2-way image classification set "WheatLeafRust" from GitHub (mikias-MY/MY_PLANT); label vocabulary: control, diseased.

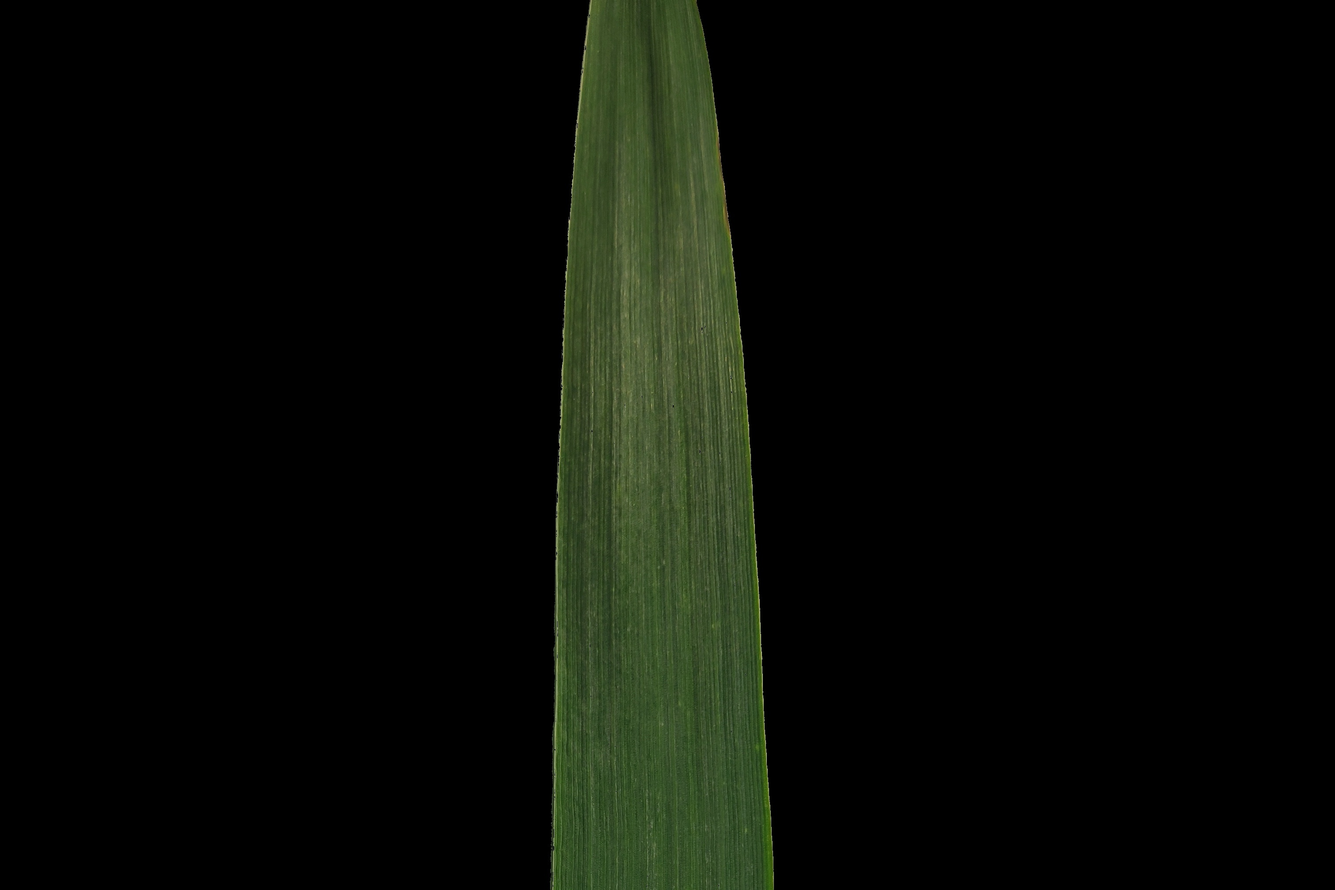
Label: control

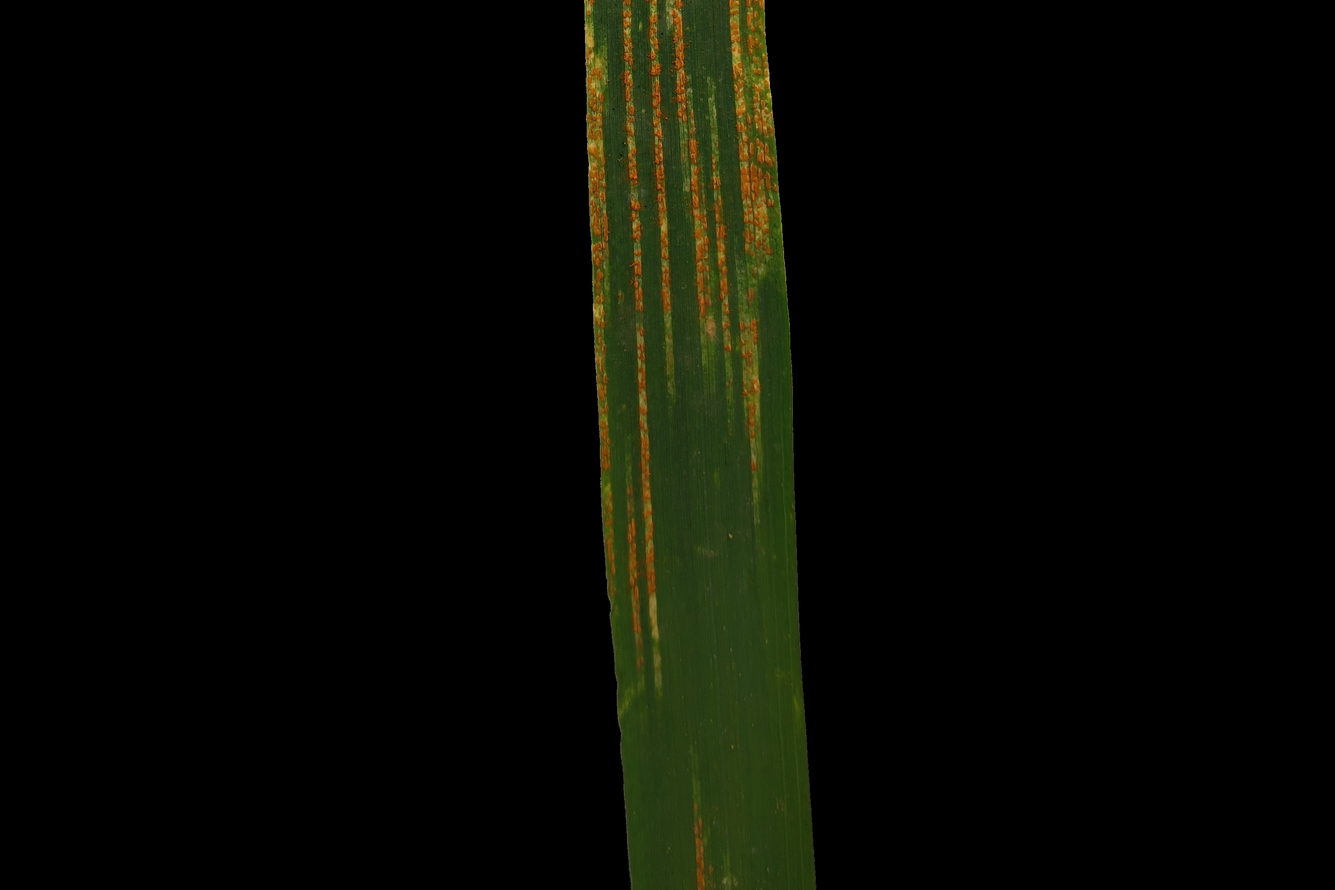
Label: diseased

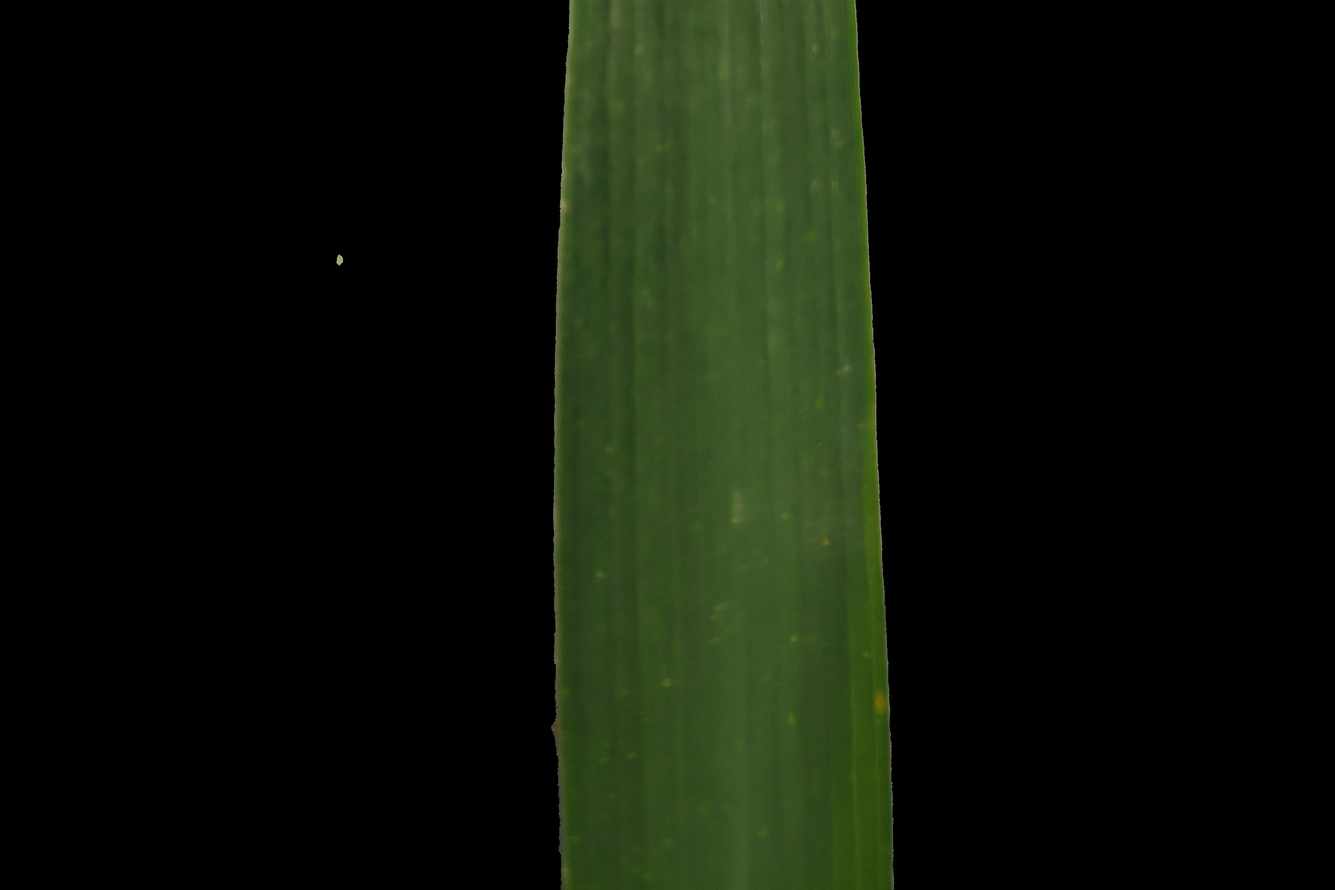
Label: control

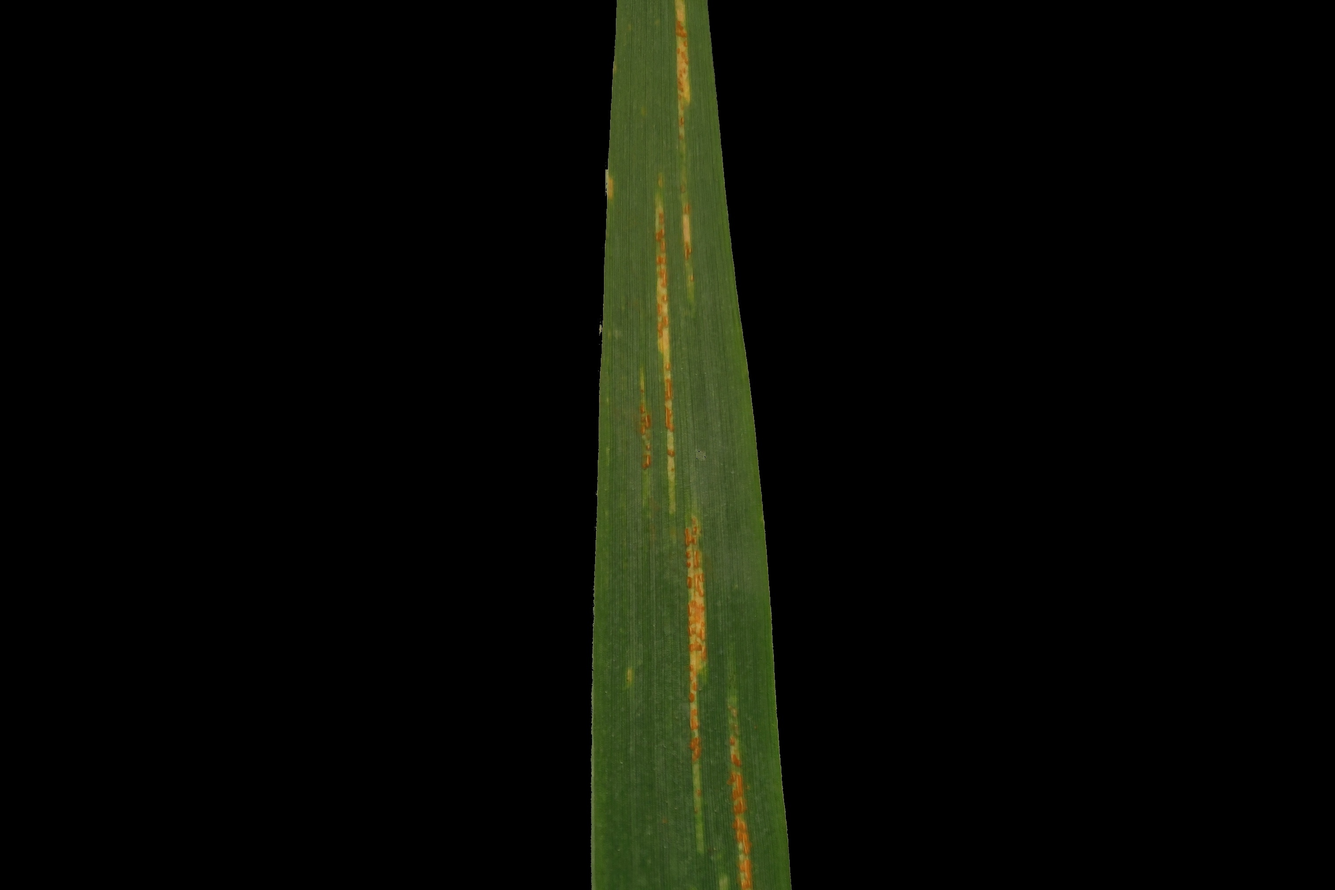
Label: diseased

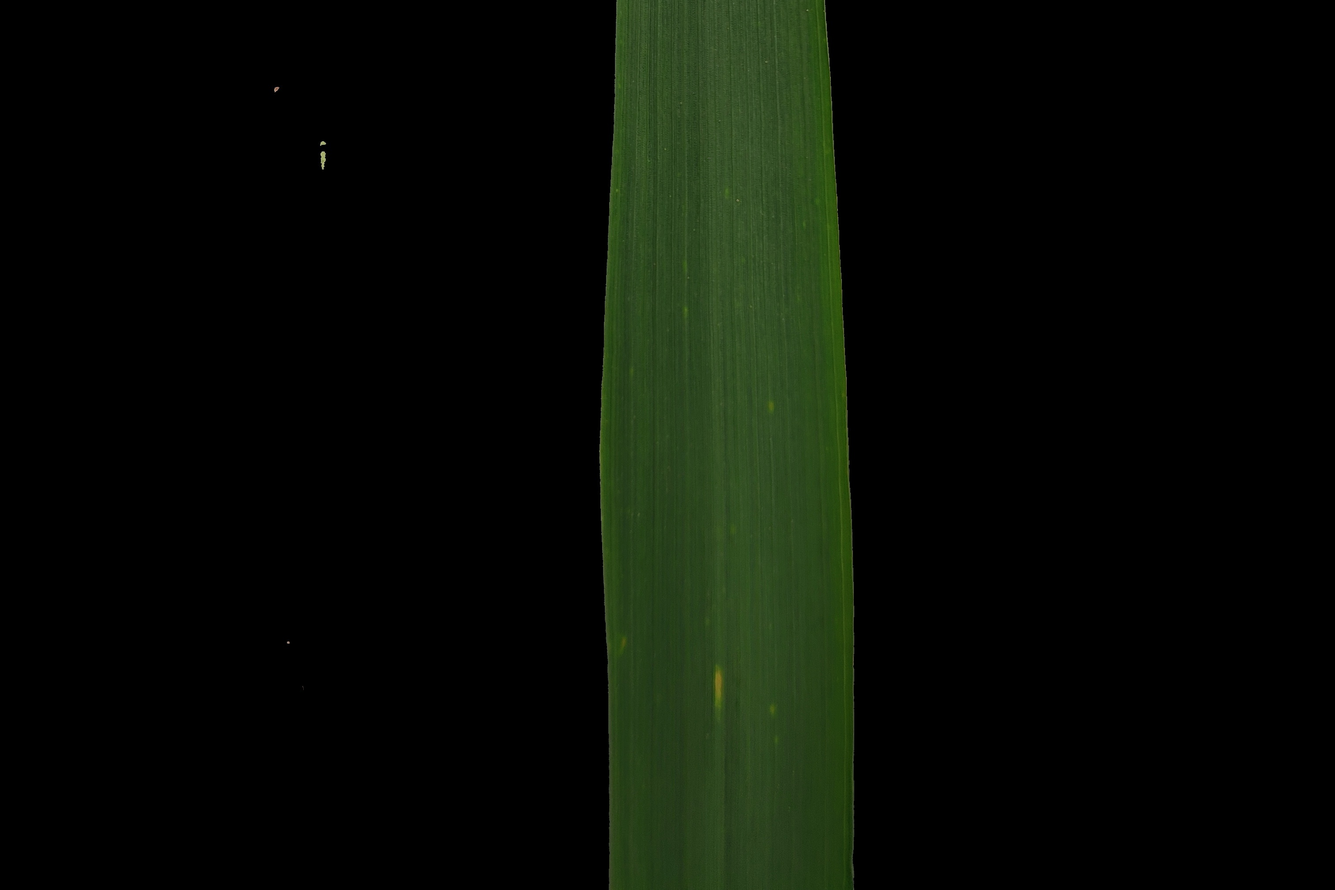
Label: control

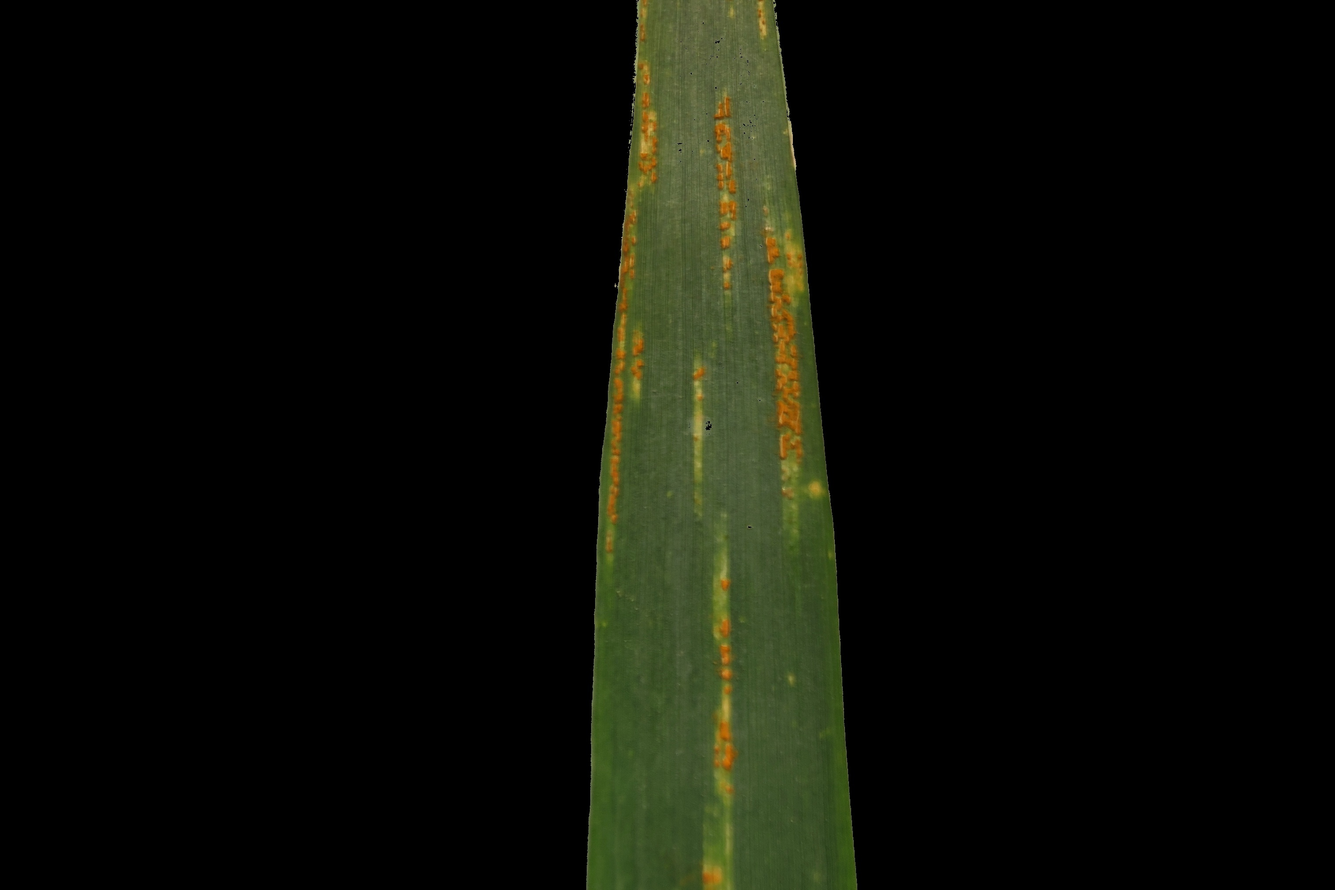
Label: diseased
